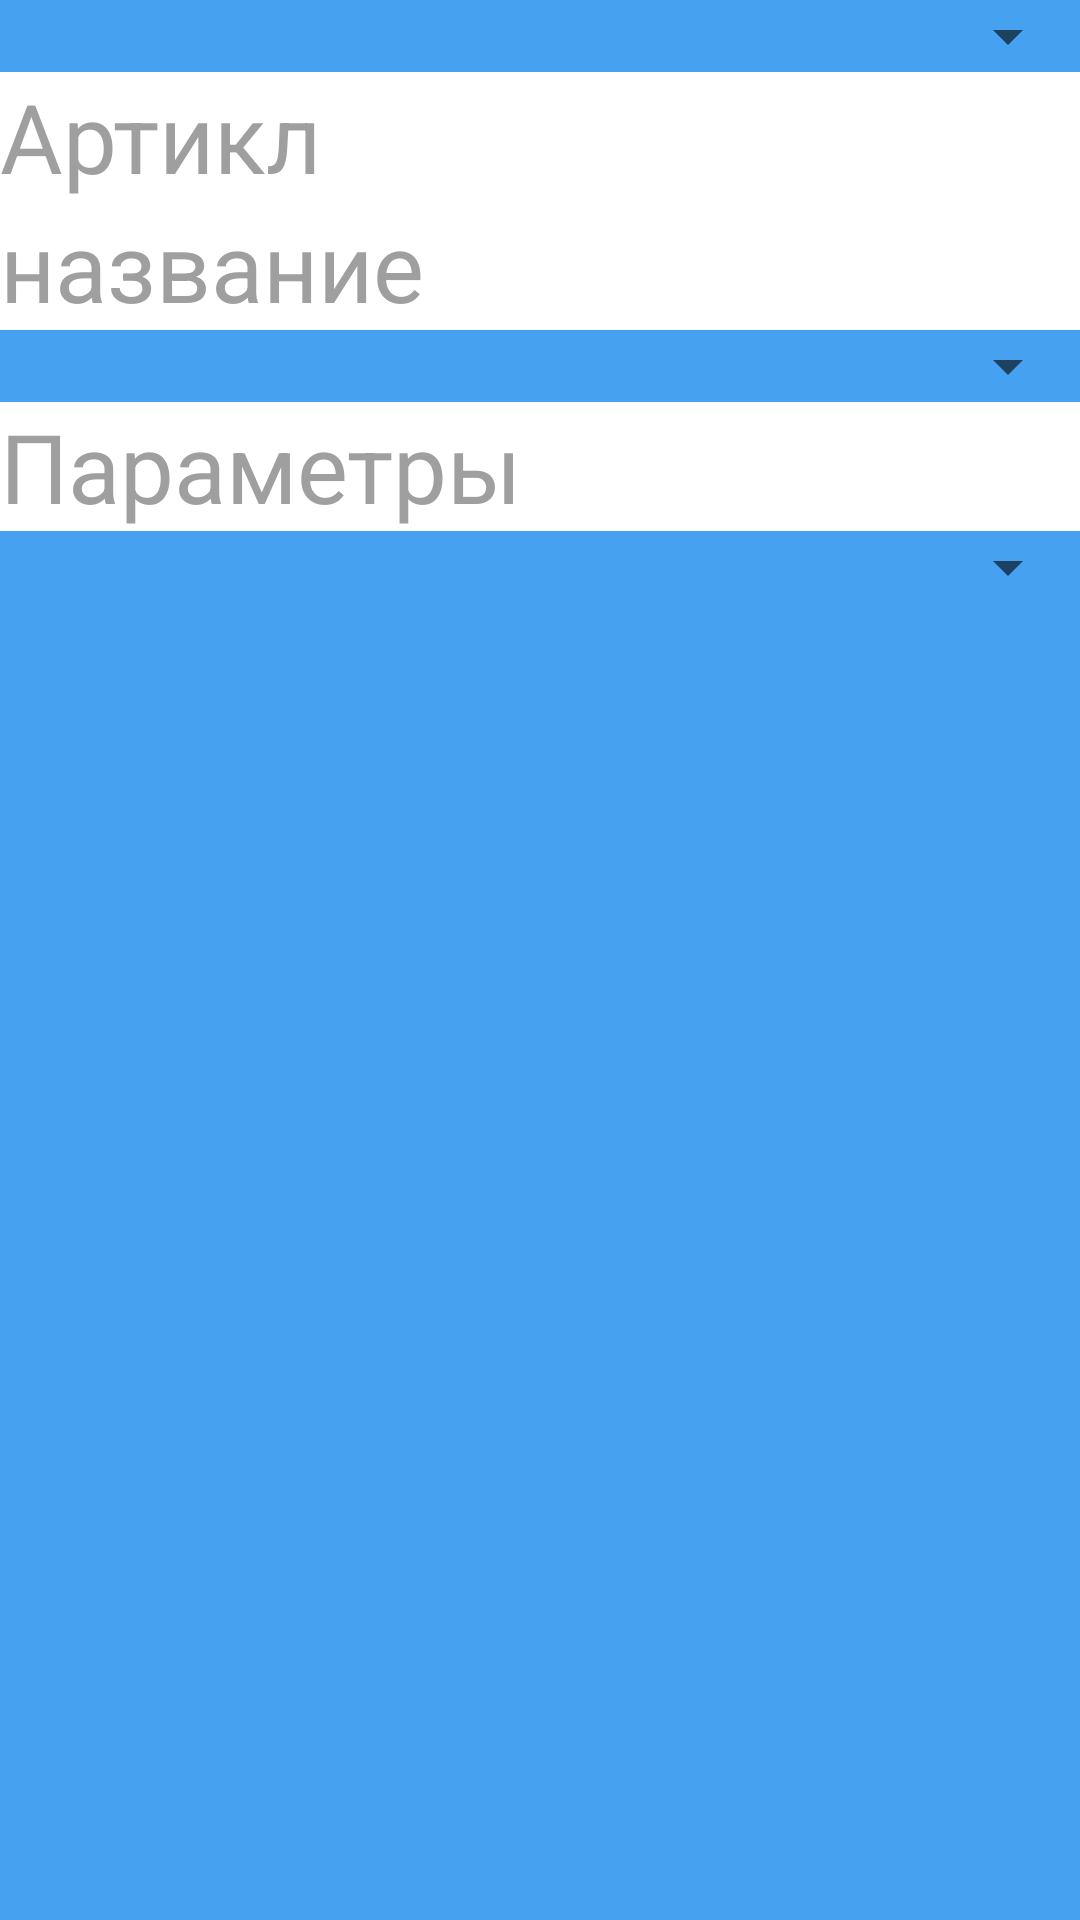

Produce the Android XML layout that renders to this screen, including the resource entries it uses.
<!-- AndroidManifest.xml: application theme Theme.SelectaMetalSclad -->
<!-- res/layout/dialog_add_new_pr.xml -->
<?xml version="1.0" encoding="utf-8"?>
<LinearLayout xmlns:android="http://schemas.android.com/apk/res/android"
    android:layout_width="match_parent"
    android:layout_height="wrap_content"
    android:layout_margin="8dp"
    android:background="#46A1F1"
    android:orientation="vertical">


    <Spinner
        android:id="@+id/spinner_material"
        android:layout_width="match_parent"
        android:layout_height="wrap_content"
        />
    <EditText
        android:id="@+id/ed_txt_article"
        android:layout_width="match_parent"
        android:layout_height="wrap_content"
        android:textColor="@color/black"
        android:textSize="32dp"
        android:background="@color/white"
        android:textColorHint="@color/gray"
        android:hint="@string/article" />
    <EditText
        android:id="@+id/ed_txt_name"
        android:layout_width="match_parent"
        android:layout_height="wrap_content"
        android:textColor="@color/black"
        android:background="@color/white"
        android:textSize="32dp"
        android:textColorHint="@color/gray"
        android:hint="@string/name_product" />

    <Spinner
        android:id="@+id/spinner_location"
        android:layout_width="match_parent"
        android:layout_height="wrap_content"
        />
    <EditText
        android:id="@+id/ed_txt_param"
        android:layout_width="match_parent"
        android:layout_height="wrap_content"
        android:textColor="@color/black"
        android:background="@color/white"
        android:textSize="32dp"
        android:textColorHint="@color/gray"
        android:hint="@string/param" />
    <Spinner
        android:id="@+id/spinner_unit"
        android:layout_width="match_parent"
        android:layout_height="wrap_content"
        />



</LinearLayout>
<!-- resources referenced by this layout -->
<resources>
  <color name="black">#040404</color>
  <color name="gray">#9E9F9E</color>
  <color name="white">#FFFFFFFF</color>
  <string name="article">Артикл</string>
  <string name="name_product">название</string>
  <string name="param">Параметры</string>
  <style name="Theme.SelectaMetalSclad" parent="Base.Theme.SelectaMetalSclad" />
  <style name="Base.Theme.SelectaMetalSclad" parent="Theme.AppCompat.Light.NoActionBar">
          
          
      </style>
</resources>
